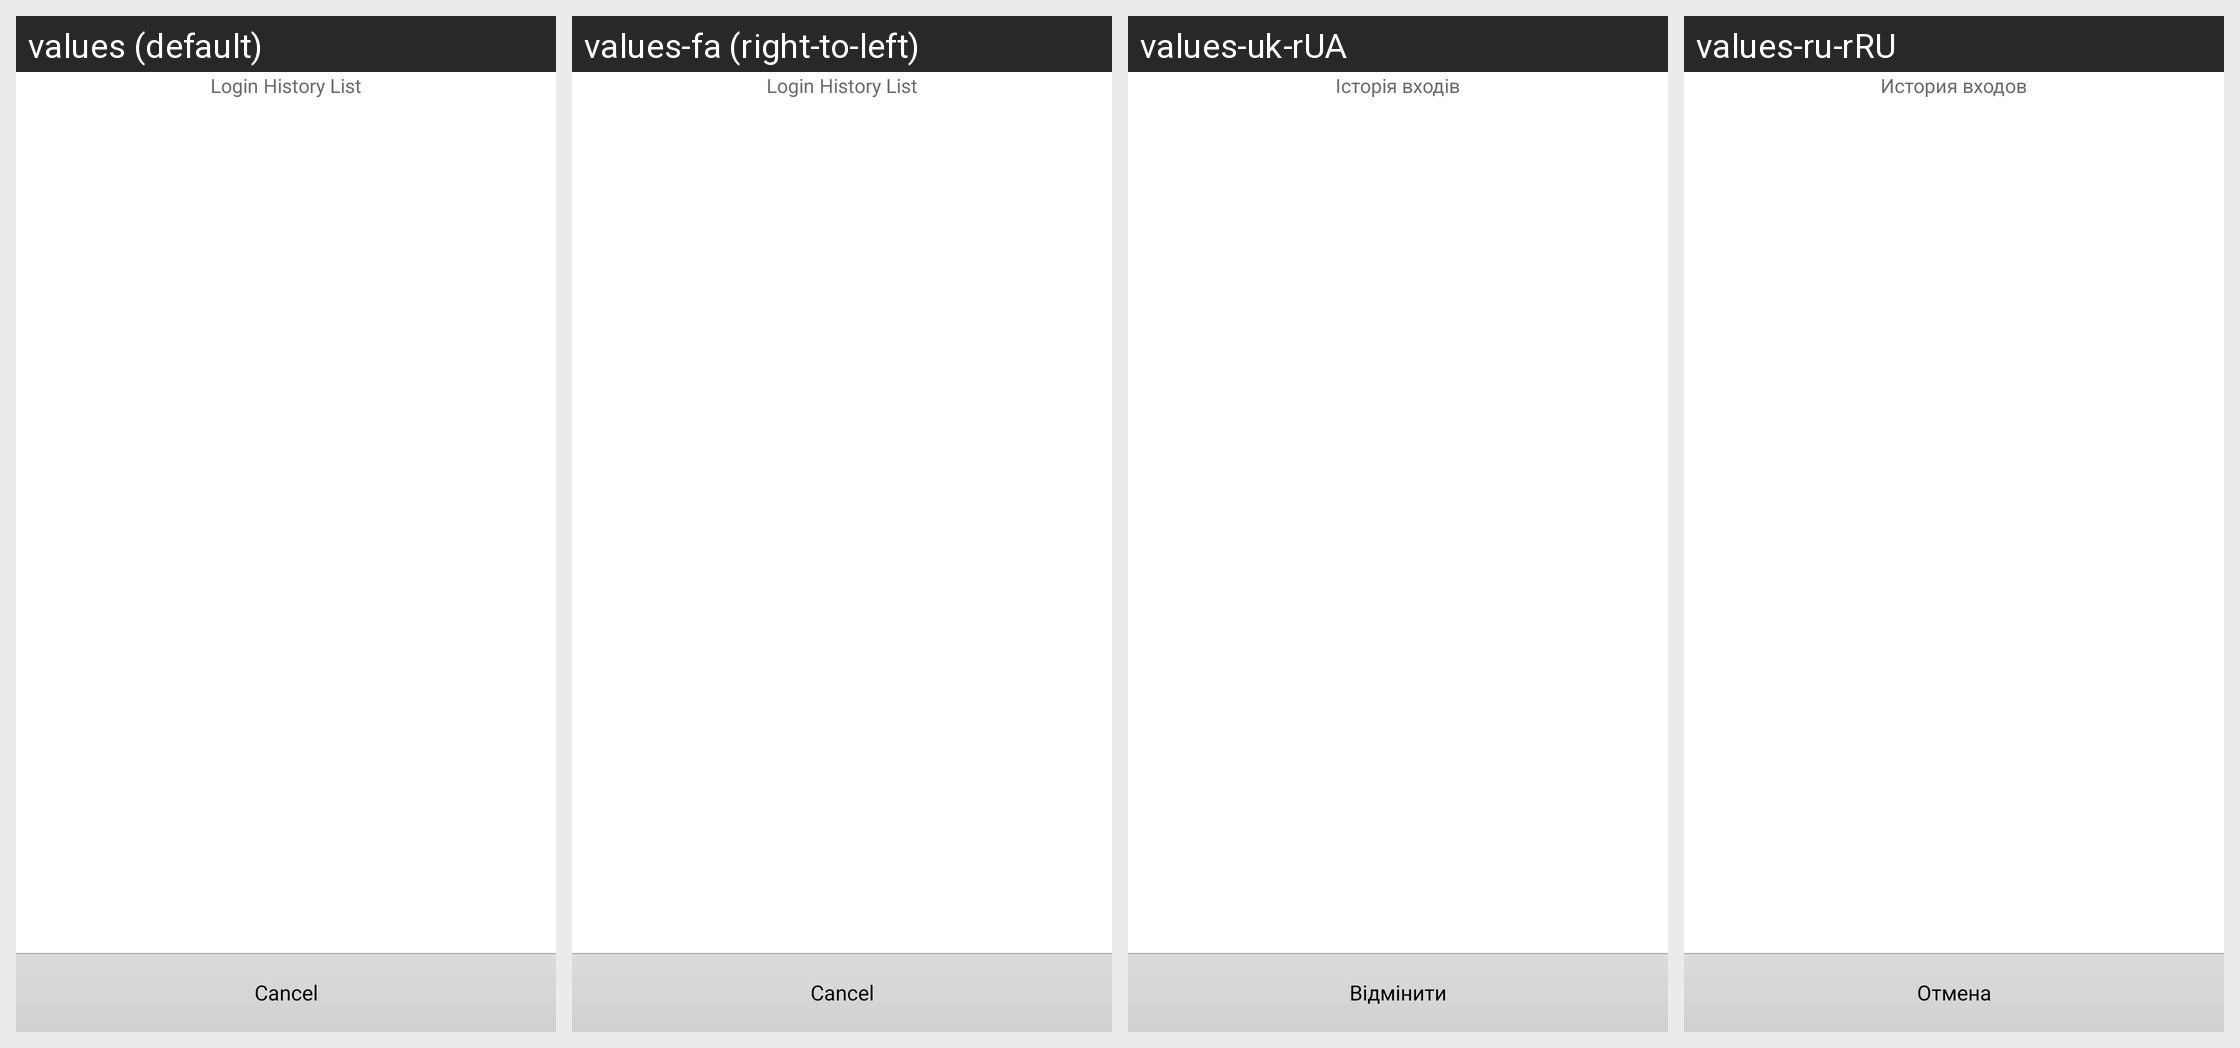

Translations of the strings shown on this Android screen, per locale in the grid:
Android screen res/layout/login_history_layout.xml rendered under 4 locales, left to right: values (default), values-fa (right-to-left), values-uk-rUA, values-ru-rRU. Device: Nexus 5 (rendered at 1080×1920; each locale shown at half size, 540×960, under a caption strip naming it); theme Theme.
Other locales in the repository, not shown: values-af, values-am, values-ar, values-bg, values-ca, values-cs, values-da, values-de, values-de-rDE, values-el, values-en-rGB, values-es, values-es-rES, values-es-rUS, values-et-rEE, values-fi, values-fr, values-fr-rCA, values-hi, values-hr, values-hu, values-hy-rAM, values-in, values-it, values-iw, values-ja, values-ka-rGE, values-km-rKH, values-kn-rIN, values-ko, values-lo-rLA, values-lt, values-lv, values-mn-rMN, values-ms-rMY, values-my-rMM, values-nb, values-nl, values-pl, values-pt, values-pt-rPT, values-ro, values-ru, values-sk, values-sk-rSK, values-sl, values-sr, values-sv, values-sw, values-th, values-tl, values-tr, values-tr-rTR, values-uk, values-vi, values-zh-rCN, values-zh-rHK, values-zh-rTW, values-zu.
Strings drawn on this screen, with the default value and each locale's value (text and hints the layout hard-codes, and strings that could not be matched under every locale, appear in the picture but are not listed):

login_history_title
  values: Login History List
  values-fa: Login History List  [not translated; the default value is used]
  values-uk-rUA: Історія входів
  values-ru-rRU: История входов

cancel_str
  values: Cancel
  values-fa: Cancel  [not translated; the default value is used]
  values-uk-rUA: Відмінити
  values-ru-rRU: Отмена
